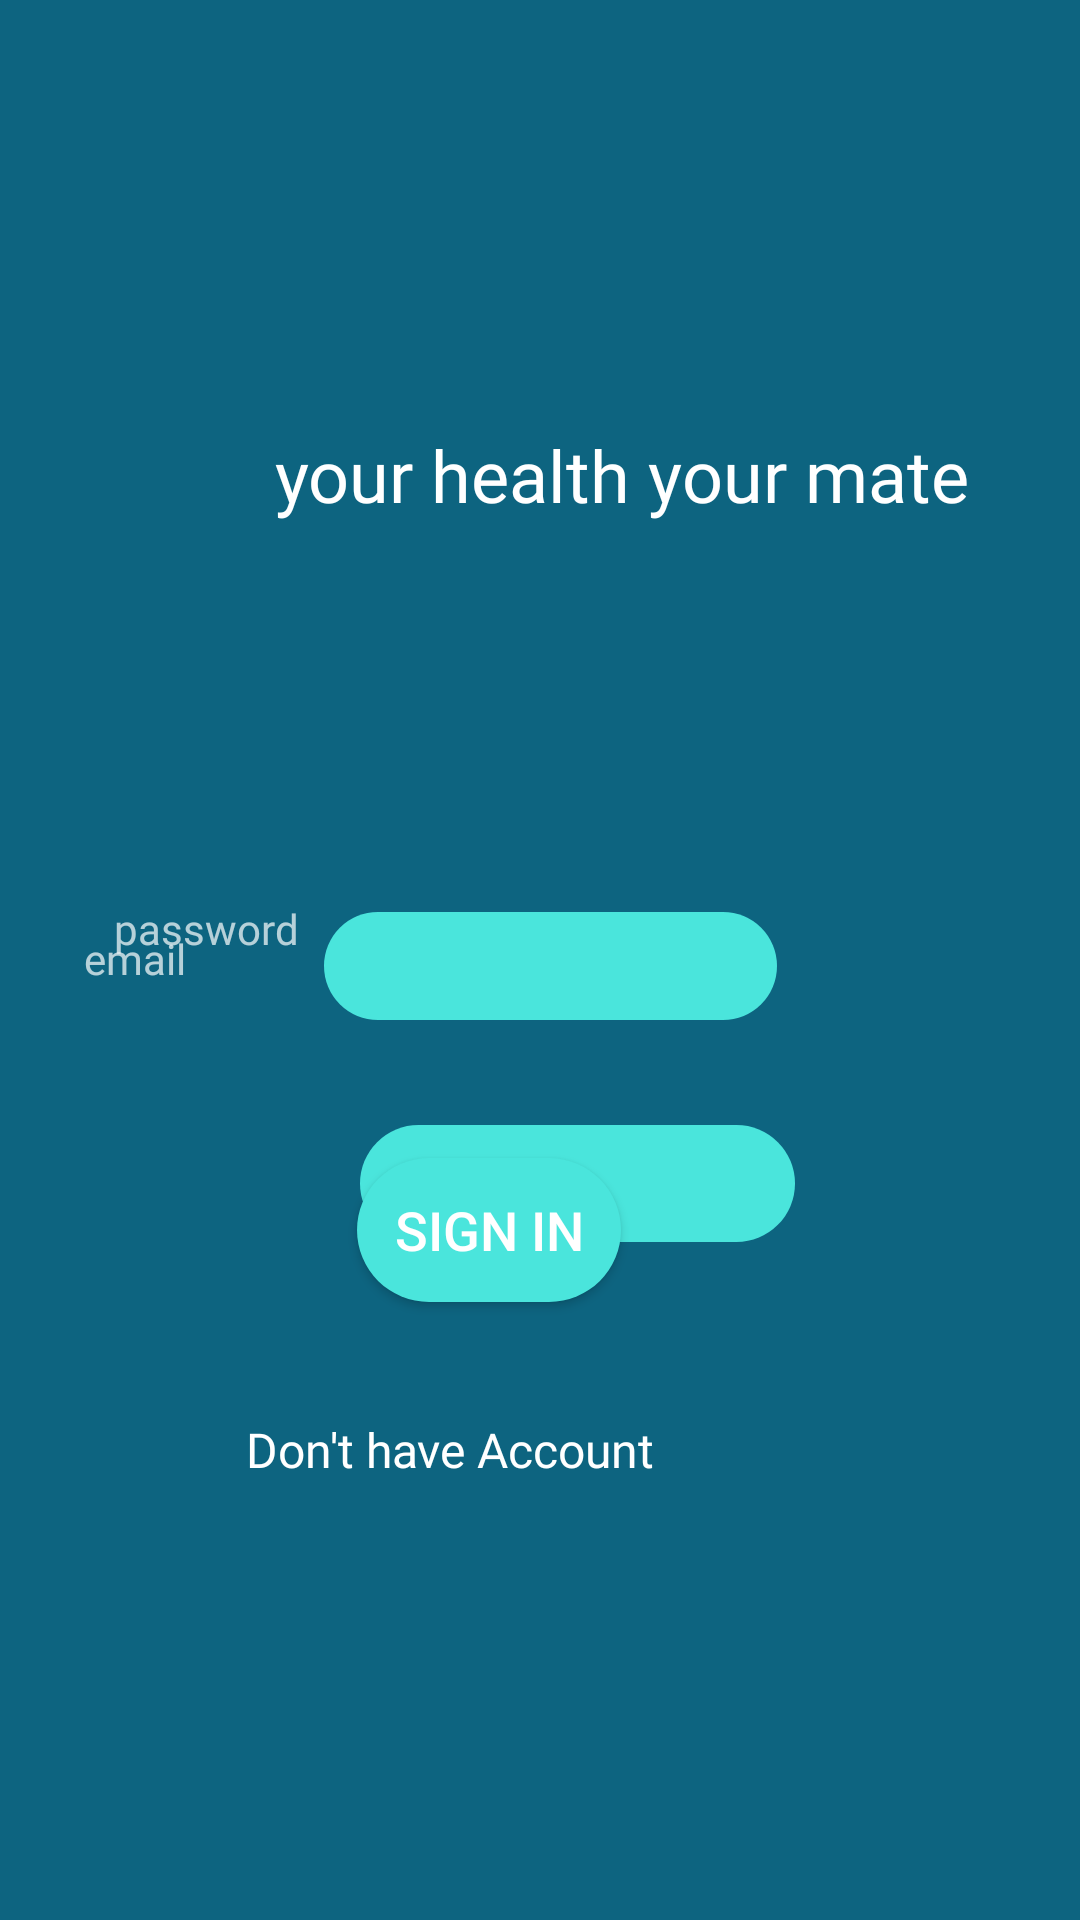

Here is an Android app screen rendered from its layout file. Give the layout XML and the strings, colors and styles it references.
<!-- AndroidManifest.xml: application theme Theme.MedicalApp -->
<!-- res/layout/activity_signin.xml -->
<?xml version="1.0" encoding="utf-8"?>
<RelativeLayout xmlns:android="http://schemas.android.com/apk/res/android"
    xmlns:app="http://schemas.android.com/apk/res-auto"
    xmlns:tools="http://schemas.android.com/tools"
    android:layout_width="match_parent"
    android:background="@color/gray_0"
    android:layout_height="match_parent"
    tools:context=".signin">


    android:id="@+id/logo"
    android:layout_width="wrap_content"
    android:layout_height="wrap_content"
    android:layout_alignParentStart="true"
    android:layout_alignParentTop="true"
    android:layout_alignParentEnd="true"
    android:layout_centerHorizontal="true"
    android:layout_marginStart="91dp"
    android:layout_marginTop="49dp"
    android:layout_marginEnd="88dp"
    android:fontFamily="@font/charissil_bolditalic"
    android:text="Medic APP"
    android:textAlignment="center"
    android:textColor="@color/white"
    android:textSize="32sp" />

    <TextView
        android:id="@+id/caption"
        android:layout_width="258dp"
        android:layout_height="46dp"
        android:fontFamily="@font/charis_talic"
        android:layout_alignParentStart="true"
        android:layout_alignParentTop="true"
        android:layout_marginStart="78dp"
        android:layout_marginTop="142dp"
        android:text="your health your mate"
        android:textAlignment="center"
        android:textColor="@color/white"
        android:textSize="24sp" />
    <TextView
        android:id="@+id/textView"
        android:layout_width="84dp"
        android:layout_height="wrap_content"
        android:layout_alignParentStart="true"
        android:layout_alignParentTop="true"
        android:layout_marginStart="28dp"
        android:layout_marginTop="310dp"
        android:fontFamily="@font/charissil_bolditalic"
        android:text="email"
        android:textSize="14sp" />

    <EditText
        android:id="@+id/mail"
        android:layout_width="151dp"
        android:layout_height="36dp"
        android:layout_alignParentStart="true"
        android:layout_alignParentTop="true"
        android:layout_centerInParent="true"
        android:layout_marginStart="108dp"
        android:layout_marginTop="304dp"
        android:background="@drawable/myshape"
        android:ems="10"
        android:inputType="textEmailAddress"
        android:textSize="16sp" />

    <EditText
        android:id="@+id/passwd"
        android:layout_width="145dp"
        android:layout_height="39dp"
        android:layout_alignParentStart="true"
        android:layout_alignParentTop="true"
        android:layout_centerInParent="true"
        android:layout_marginStart="120dp"
        android:layout_marginTop="375dp"
        android:background="@drawable/myshape"
        android:ems="10"
        android:inputType="textPassword"
        android:textSize="16sp" />

    <TextView
        android:id="@+id/textView1"
        android:layout_width="wrap_content"
        android:layout_height="wrap_content"
        android:layout_alignParentStart="true"
        android:layout_alignParentBottom="true"
        android:layout_marginStart="38dp"
        android:layout_marginBottom="321dp"
        android:fontFamily="@font/charissil_bolditalic"
        android:text="password"
        android:textSize="14sp" />

    <Button
        android:id="@+id/logac"
        android:layout_width="wrap_content"
        android:layout_height="wrap_content"
        android:layout_alignParentStart="true"
        android:layout_alignParentBottom="true"
        android:layout_centerInParent="true"
        android:layout_marginStart="119dp"
        android:layout_marginBottom="206dp"
        android:background="@drawable/myshape"
        android:text="Sign in"
        android:textSize="18sp" />

    <TextView
        android:id="@+id/sign"
        android:layout_width="wrap_content"
        android:layout_height="wrap_content"
        android:layout_alignParentStart="true"
        android:layout_alignParentBottom="true"
        android:layout_marginStart="82dp"
        android:layout_marginBottom="146dp"
        android:fontFamily="@font/charissil_bolditalic"
        android:text="Don't have Account"
        android:textColor="@color/white"
        android:textSize="16sp" />

</RelativeLayout>
<!-- resources referenced by this layout -->
<resources>
  <color name="gray_0">#0D6480</color>
  <color name="white">#FFFFFFFF</color>
  <!-- drawable myshape (drawable) -->
  <?xml version="1.0" encoding="utf-8"?>
  <shape xmlns:android="http://schemas.android.com/apk/res/android"
      android:shape="rectangle"
      android:innerRadius="100dp"
      android:useLevel="false"
      android:thickness="40dp">
  
      <solid android:color="@color/lightblue"></solid>
      <size
          android:height="20dp"
          android:width="40dp"
          ></size>
      <corners
          android:radius="50dp"
          ></corners>
      <solid android:color="@color/lightblue"></solid>
  </shape>
  <style name="Theme.MedicalApp" parent="Theme.MaterialComponents.NoActionBar">
          
          <item name="colorPrimary">@color/purple_500</item>
          <item name="colorPrimaryVariant">@color/purple_700</item>
          <item name="colorOnPrimary">@color/white</item>
          
          <item name="colorSecondary">@color/teal_200</item>
          <item name="colorSecondaryVariant">@color/teal_700</item>
          <item name="colorOnSecondary">@color/black</item>
  
          
          <item name="android:statusBarColor" tools:targetApi="l">?attr/colorPrimaryVariant</item>
          
      </style>
  <color name="lightblue">#4AE5DC</color>
  <color name="purple_500">#FF6200EE</color>
  <color name="purple_700">#FF3700B3</color>
  <color name="teal_200">#FF03DAC5</color>
  <color name="teal_700">#FF018786</color>
  <color name="black">#FF000000</color>
</resources>
